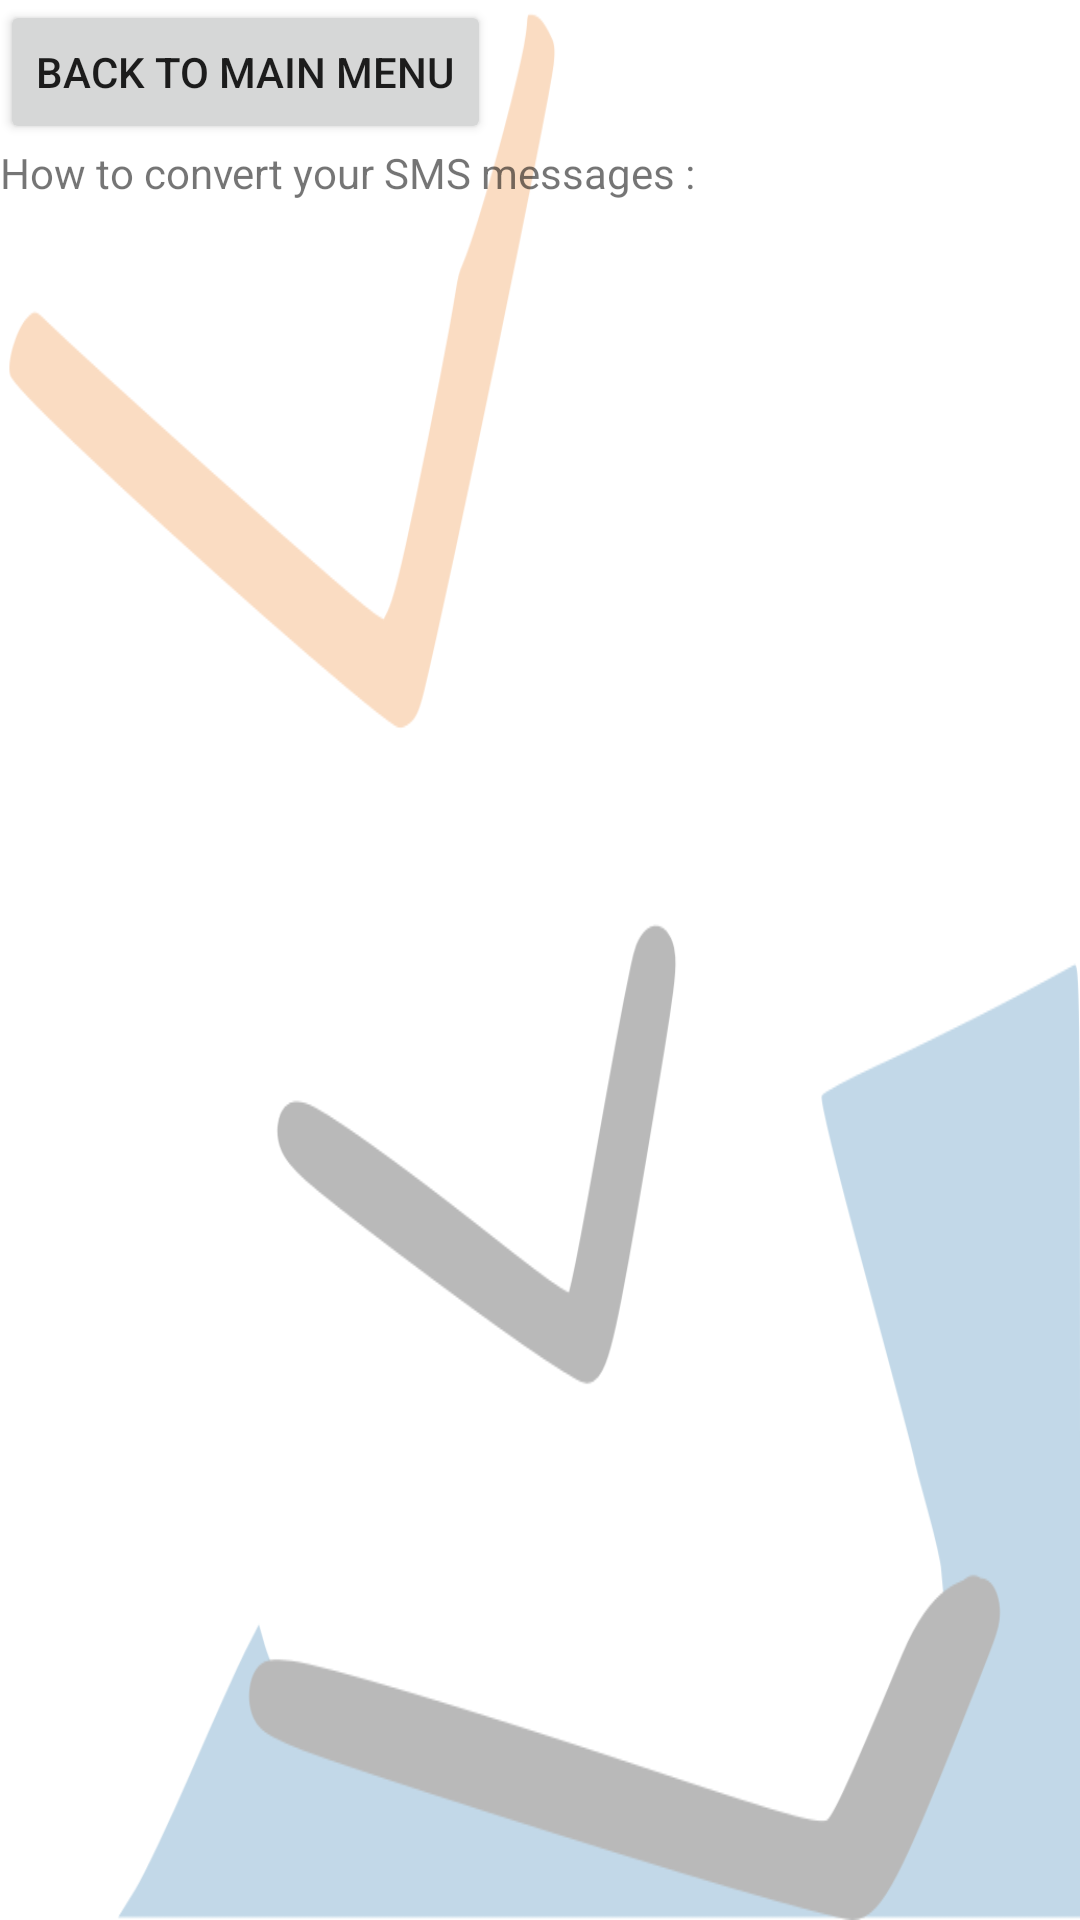

Here is an Android app screen rendered from its layout file. Give the layout XML and the strings, colors and styles it references.
<!-- AndroidManifest.xml: fallback theme Theme.MaterialComponents.DayNight.NoActionBar -->
<!-- res/layout/help.xml -->
<?xml version="1.0" encoding="utf-8"?>
<LinearLayout
  xmlns:android="http://schemas.android.com/apk/res/android"
  android:layout_width="fill_parent"
  android:layout_height="fill_parent"
  android:orientation="vertical"
    android:background="@drawable/bghelp">
    <Button
  android:layout_width="wrap_content"
  android:layout_height="wrap_content"
    android:id="@+id/backtomainmenu"
    android:text="@+string/backtomainmenu"/>
  <ScrollView
    android:layout_width="fill_parent"
    android:layout_height="fill_parent">
  <LinearLayout
  xmlns:android="http://schemas.android.com/apk/res/android"
  android:layout_width="fill_parent"
  android:layout_height="fill_parent"
  android:orientation="vertical">
    <TextView
  xmlns:android="http://schemas.android.com/apk/res/android"
  android:layout_width="wrap_content"
  android:layout_height="wrap_content"
    android:text="@+string/helpheader"/>
    
    <TextView
  xmlns:android="http://schemas.android.com/apk/res/android"
  android:layout_width="wrap_content"
  android:layout_height="wrap_content"
    android:id="@+id/helpcontent"/>
    </LinearLayout>
</ScrollView>
</LinearLayout>
<!-- resources referenced by this layout -->
<resources>
  <!-- drawable bghelp: png bitmap (drawable, 39135 bytes) -->
  <string name="backtomainmenu">Back to Main menu</string>
  <string name="helpheader">How to convert your SMS messages :</string>
</resources>
